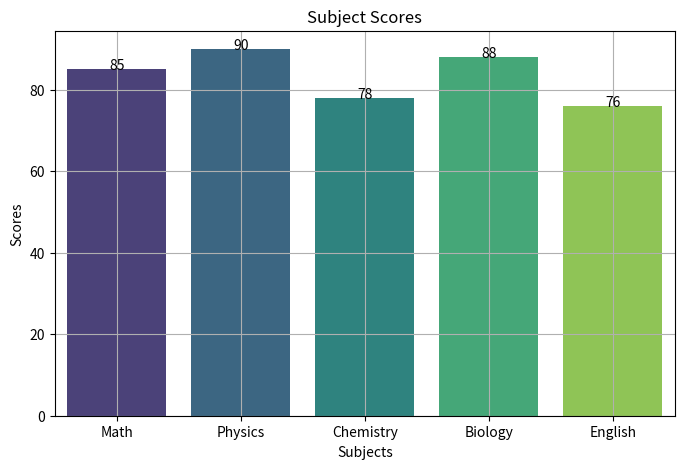

The script that saved this image:
import numpy as np
import pandas as pd
import matplotlib.pyplot as plt
import seaborn as sns
d = {'Subjects': ['Math', 'Physics', 'Chemistry', 'Biology', 'English'],
     'Scores': [85, 90, 78, 88, 76]}
df = pd.DataFrame(d)
plt.figure(figsize=(8, 5))
a = sns.barplot(x='Subjects', y='Scores', data=df, palette='viridis')


for b in a.patches:
    m = b.get_x() + b.get_width() / 2  
    h = b.get_height()                
    plt.text(m, h, f'{int(h)}', ha='center')

plt.title('Subject Scores')
plt.xlabel('Subjects')
plt.ylabel('Scores')
plt.grid(True)
plt.show()
